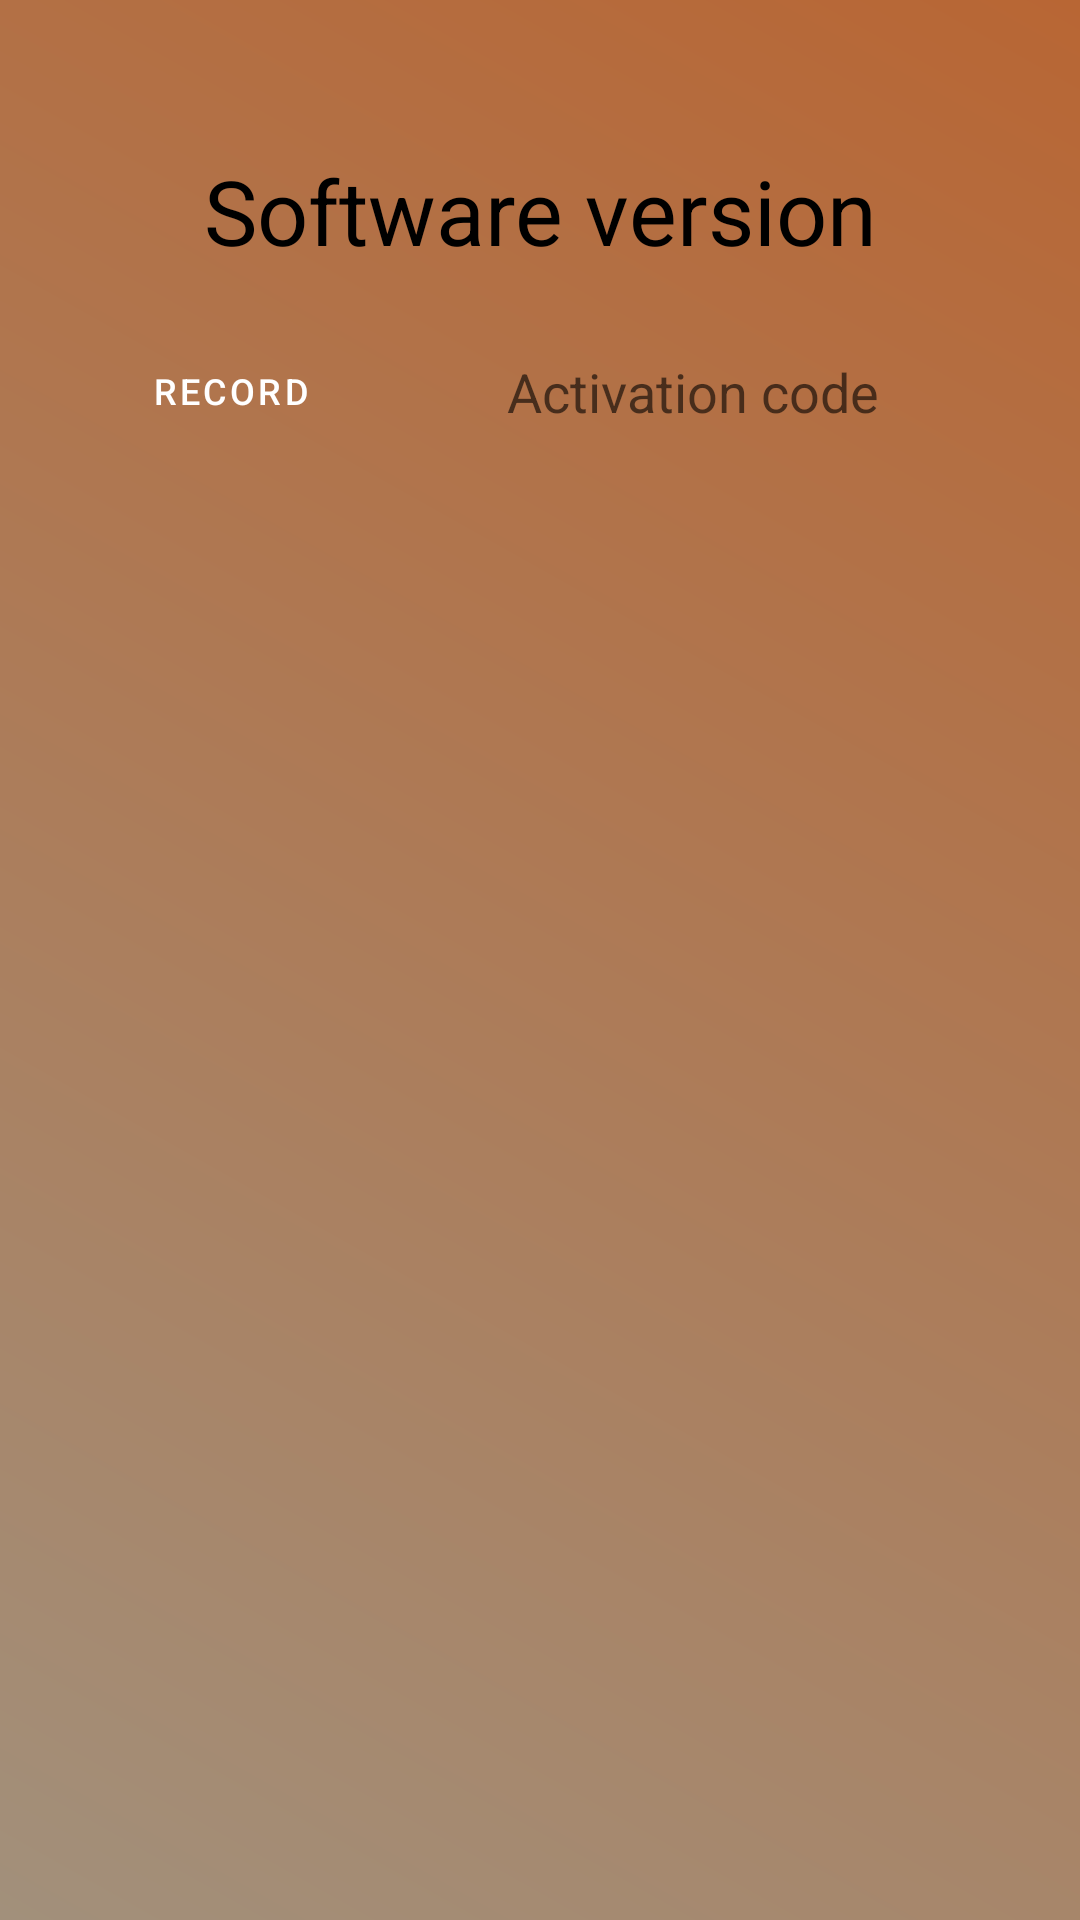

This screen was rendered from an Android layout file. Write that file and the resources it references.
<!-- AndroidManifest.xml: application theme DefaultTheme -->
<!-- res/layout/activity_choice_database.xml -->
<?xml version="1.0" encoding="utf-8"?>
<androidx.appcompat.widget.LinearLayoutCompat xmlns:android="http://schemas.android.com/apk/res/android"
    xmlns:app="http://schemas.android.com/apk/res-auto"
    xmlns:tools="http://schemas.android.com/tools"
    android:id="@+id/activitionactivity"
    android:layout_width="match_parent"
    android:layout_height="match_parent"
    android:background="@drawable/gradientbackground"
    android:layoutDirection="rtl"
    tools:context=".activity.ChoiceDatabaseActivity">

    <androidx.appcompat.widget.LinearLayoutCompat
        android:layout_width="match_parent"
        android:layout_height="wrap_content"
        android:layout_marginLeft="10dp"
        android:layout_marginTop="50dp"
        android:layout_marginRight="10dp"
        android:orientation="vertical">


        <TextView
            android:id="@+id/activition_Version"
            android:layout_width="match_parent"
            android:layout_height="match_parent"
            android:textColor="@color/black"
            android:textSize="30sp"
            android:gravity="center"
            android:text="@string/textvalue_versionname"/>

        <androidx.appcompat.widget.LinearLayoutCompat

            android:layout_width="match_parent"
            android:layout_height="wrap_content"
            android:orientation="horizontal"
            android:layout_margin="16dp"
            android:weightSum="1"
            android:gravity="center_vertical">

            <com.google.android.material.textfield.TextInputEditText
                android:id="@+id/activition_edittext"
                android:layout_width="0dp"
                android:layout_height="wrap_content"

                android:background="@drawable/activationinput"
                android:textDirection="rtl"
                android:inputType="number"
                android:textSize="18sp"
                android:gravity="center"
                android:padding="12dp"
                android:textColor="@color/grey_800"
                android:maxLength="6"
                app:backgroundTint="@color/grey_100"
                app:strokeColor="@color/grey_300"
                app:strokeWidth="1dp"
                android:layout_weight="0.7"
                android:layout_marginEnd="12dp"
                android:layout_marginStart="12dp"
                android:importantForAccessibility="yes"
                android:contentDescription="Activation Code Input"
                android:hint="@string/databaseactivity_activation"

                style="?attr/editTextBackground"/>

            <Button
                android:id="@+id/activition_btn"
                android:layout_width="0dp"
                android:layout_height="wrap_content"
                android:text="@string/databaseactivity_set"
                android:textSize="12sp"
                android:padding="12dp"
                android:textColor="@color/white"
                app:backgroundTint="@color/blue_600"
                app:strokeColor="@color/blue_500"
                app:strokeWidth="1dp"
                app:iconTint="@color/white"
                android:layout_weight="0.3"
                android:layout_marginEnd="12dp"
                android:layout_marginStart="12dp"
                style="?attr/materialButtonOutlinedStyle"
                android:importantForAccessibility="yes"
                android:contentDescription="Submit Button"/>


        </androidx.appcompat.widget.LinearLayoutCompat>

        <ScrollView
            android:layout_width="match_parent"
            android:layout_height="wrap_content">

            <androidx.appcompat.widget.LinearLayoutCompat
                android:id="@+id/activition_line"
                android:layout_width="match_parent"
                android:layout_height="wrap_content"
                android:layout_margin="5dp"
                android:background="@color/orange_800"
                android:orientation="vertical" />
        </ScrollView>


    </androidx.appcompat.widget.LinearLayoutCompat>

</androidx.appcompat.widget.LinearLayoutCompat>
<!-- resources referenced by this layout -->
<resources>
  <color name="black">#000000</color>
  <color name="blue_500">#2196F3</color>
  <color name="blue_600">#1E88E5</color>
  <color name="grey_100">#F5F5F5</color>
  <color name="grey_300">#E0E0E0</color>
  <color name="grey_800">#424242</color>
  <color name="orange_800">#EF6C00</color>
  <color name="white">#ffffff</color>
  <!-- drawable gradientbackground (drawable) -->
  <?xml version="1.0" encoding="utf-8"?>
  <shape xmlns:android="http://schemas.android.com/apk/res/android">
      <gradient
          android:angle="45"
          android:endColor="#B86634"
          android:startColor="#A2907B" />
  </shape>
  <string name="databaseactivity_activation">Activation code</string>
  <string name="databaseactivity_set">Record</string>
  <string name="textvalue_versionname">Software version</string>
  <style name="DefaultTheme" parent="Theme.MaterialComponents.DayNight.NoActionBar">
          
          <item name="colorPrimary">@color/default_primary</item>
          <item name="colorPrimaryVariant">@color/default_primary_variant</item>
          <item name="colorOnPrimary">@color/white</item>
  
          
          <item name="colorSecondary">@color/default_secondary</item>
          <item name="colorSecondaryVariant">@color/default_secondary_variant</item>
          <item name="colorOnSecondary">@color/white</item>
  
          
          <item name="colorOnBackground">#000000</item>
          <item name="android:statusBarColor">@color/default_primary_variant</item>
  
          
          <item name="colorSurface">@color/default_surface</item>
          <item name="colorError">@color/default_error</item>
          <item name="strokeColor">@color/default_error</item>
      </style>
  <color name="default_primary">#6200EE</color>
  <color name="default_primary_variant">#3700B3</color>
  <color name="default_secondary">#03DAC6</color>
  <color name="default_secondary_variant">#018786</color>
  <color name="default_surface">#FFFFFF</color>
  <color name="default_error">#B00020</color>
</resources>
